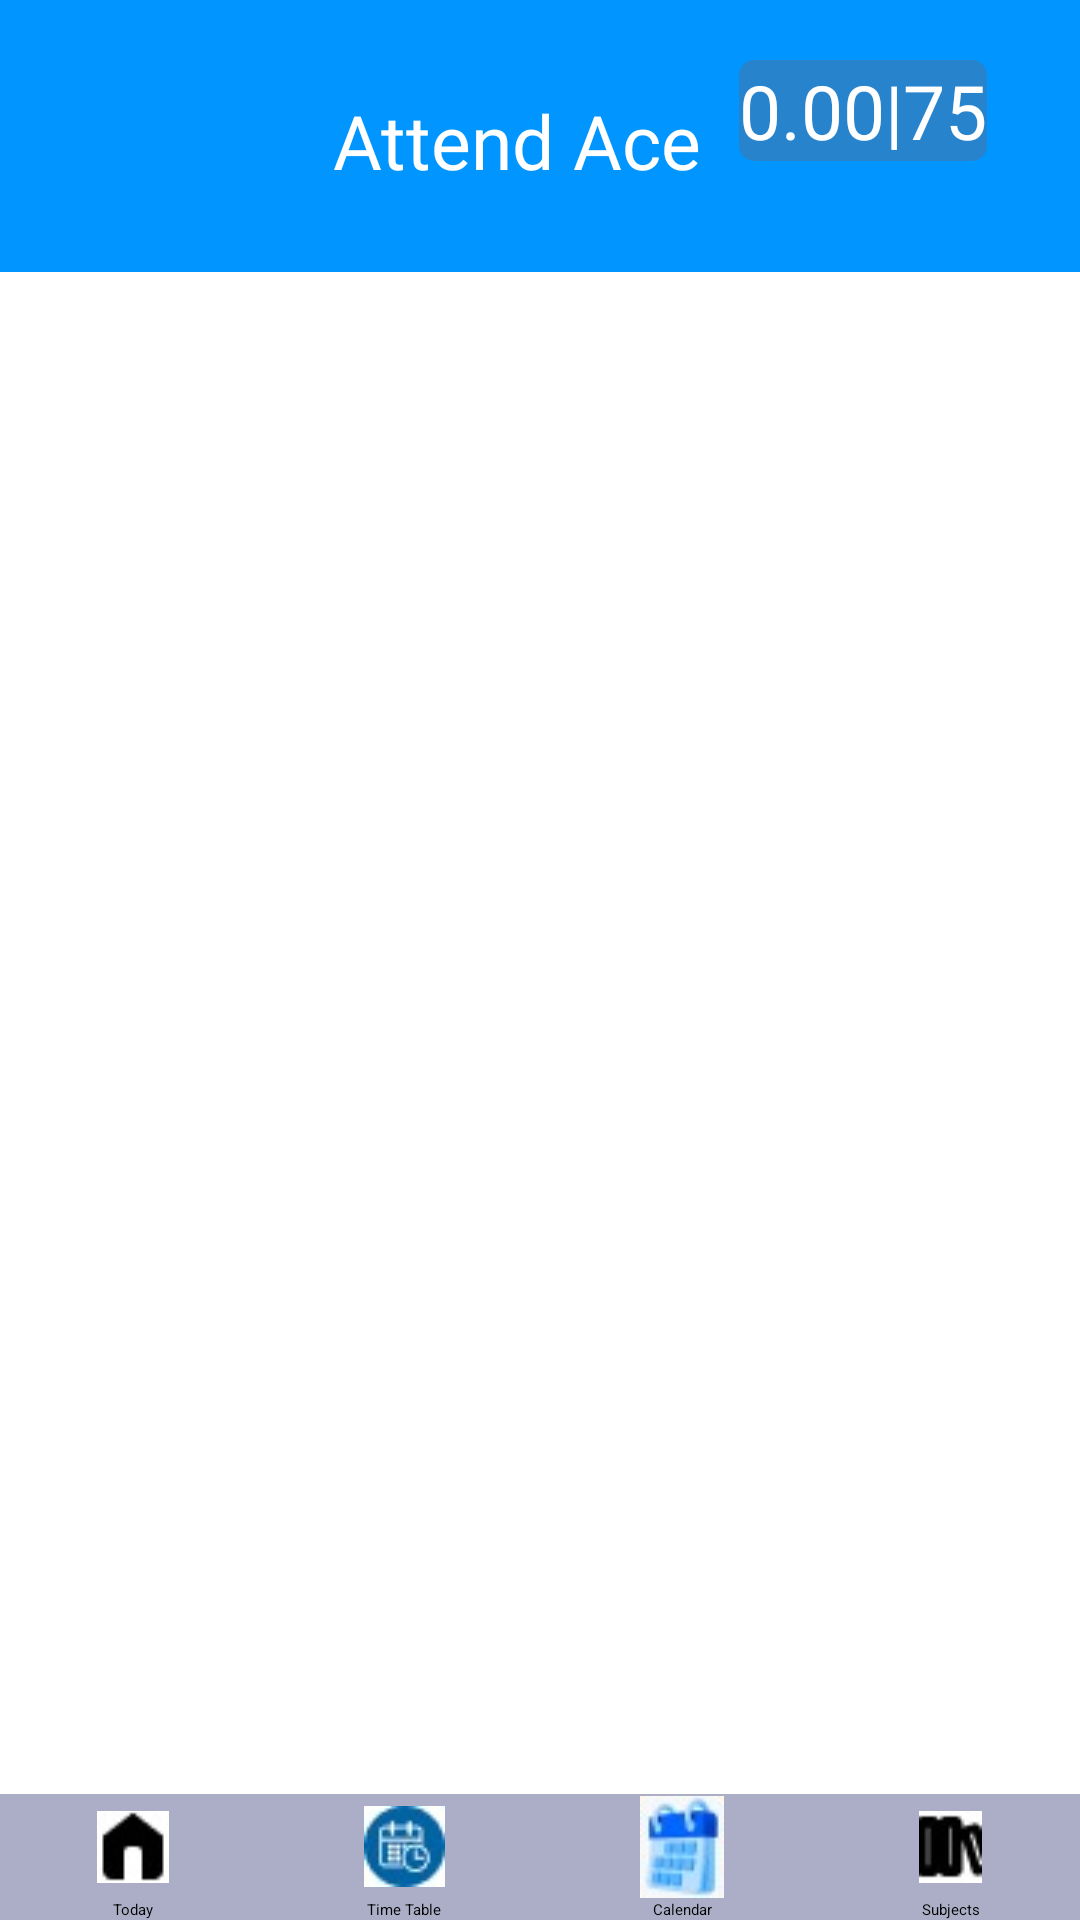

Layout XML and referenced resources for this Android screen:
<!-- AndroidManifest.xml: application theme Theme.AttendanceApp -->
<!-- res/layout/app_homescreen.xml -->
<?xml version="1.0" encoding="utf-8"?>
<androidx.constraintlayout.widget.ConstraintLayout xmlns:android="http://schemas.android.com/apk/res/android"
    xmlns:app="http://schemas.android.com/apk/res-auto"
    xmlns:tools="http://schemas.android.com/tools"
    android:id="@+id/main"
    android:layout_width="match_parent"
    android:layout_height="match_parent"
    tools:context=".AppHomeScreen">

    <LinearLayout
        android:id="@+id/linearLayout"
        android:layout_width="match_parent"
        android:layout_height="wrap_content"
        android:background="#0095FF"
        android:orientation="horizontal"
        app:layout_constraintStart_toStartOf="parent"
        app:layout_constraintTop_toTopOf="parent">


        <androidx.constraintlayout.widget.ConstraintLayout
            android:layout_width="match_parent"
            android:layout_height="match_parent">

            <TextView
                android:id="@+id/textView"
                android:layout_width="wrap_content"
                android:layout_height="wrap_content"
                android:layout_marginStart="111dp"
                android:layout_marginTop="30dp"
                android:layout_marginBottom="27dp"
                android:fontFamily="@font/rubik"
                android:gravity="center"
                android:text="@string/attend_ace"
                android:textColor="@color/white"
                android:textSize="25sp"
                app:layout_constraintBottom_toBottomOf="parent"
                app:layout_constraintStart_toStartOf="parent"
                app:layout_constraintTop_toTopOf="parent" />

            <androidx.appcompat.widget.AppCompatButton
                android:id="@+id/button"
                android:layout_width="wrap_content"
                android:layout_height="wrap_content"
                android:layout_marginTop="20dp"
                android:layout_marginEnd="31dp"
                android:background="@drawable/btn_criteria"
                android:fontFamily="@font/istok_web_bold"
                android:text="@string/_0_00_75"
                android:textColor="@color/white"
                android:textSize="25sp"
                app:layout_constraintEnd_toEndOf="parent"
                app:layout_constraintTop_toTopOf="parent" />

            <ImageView
                android:id="@+id/imageView"
                android:layout_width="wrap_content"
                android:layout_height="wrap_content"
                android:layout_marginStart="35dp"
                android:layout_marginTop="35dp"
                android:layout_marginBottom="35dp"
                android:src="@drawable/menu"
                app:layout_constraintBottom_toBottomOf="parent"
                app:layout_constraintStart_toStartOf="parent"
                app:layout_constraintTop_toTopOf="parent" />

        </androidx.constraintlayout.widget.ConstraintLayout>
    </LinearLayout>

    <ImageView
        android:id="@+id/imageView2"
        android:layout_width="250dp"
        android:layout_height="250dp"
        android:layout_marginTop="100dp"
        app:layout_constraintEnd_toEndOf="parent"
        app:layout_constraintStart_toStartOf="parent"
        app:layout_constraintTop_toBottomOf="@+id/linearLayout"
        app:srcCompat="@drawable/attendacelogo" />

    <ImageView
        android:id="@+id/Btn_Add"
        android:layout_height="wrap_content"
        android:layout_width="wrap_content"
        android:layout_marginEnd="20dp"
        android:layout_marginBottom="20dp"
        app:layout_constraintBottom_toTopOf="@+id/constraintLayout"
        app:layout_constraintEnd_toEndOf="@+id/constraintLayout"
        app:srcCompat="@drawable/plus" />

    <androidx.constraintlayout.widget.ConstraintLayout
        android:id="@+id/constraintLayout"
        android:layout_width="match_parent"
        android:layout_height="wrap_content"
        android:background="#ACAEC7"
        app:layout_constraintBottom_toBottomOf="parent"
        app:layout_constraintEnd_toEndOf="parent"
        app:layout_constraintStart_toStartOf="parent">

        <LinearLayout
            android:layout_width="match_parent"
            android:layout_height="wrap_content"
            android:orientation="horizontal"
            app:layout_constraintBottom_toBottomOf="parent"
            app:layout_constraintEnd_toEndOf="parent"
            app:layout_constraintStart_toStartOf="parent">

            <LinearLayout
                android:layout_width="wrap_content"
                android:layout_height="wrap_content"
                android:layout_weight="1"
                android:orientation="vertical">

                <ImageView
                    android:layout_width="wrap_content"
                    android:layout_height="35dp"
                    android:layout_gravity="center"
                    android:src="@drawable/home" />

                <TextView
                    android:layout_width="wrap_content"
                    android:layout_height="wrap_content"
                    android:layout_gravity="center"
                    android:text="@string/today" />
            </LinearLayout>

            <LinearLayout
                android:layout_width="wrap_content"
                android:layout_height="wrap_content"
                android:layout_weight="1"
                android:orientation="vertical">

                <ImageView
                    android:layout_width="wrap_content"
                    android:layout_height="35dp"
                    android:layout_gravity="center"
                    android:src="@drawable/timetable" />

                <TextView
                    android:layout_width="wrap_content"
                    android:layout_height="wrap_content"
                    android:layout_gravity="center"
                    android:text="@string/time_table" />
            </LinearLayout>

            <LinearLayout
                android:layout_width="wrap_content"
                android:layout_height="wrap_content"
                android:layout_weight="1"
                android:orientation="vertical">

                <ImageView
                    android:layout_width="wrap_content"
                    android:layout_height="35dp"
                    android:layout_gravity="center"
                    android:src="@drawable/calendar" />

                <TextView
                    android:layout_width="wrap_content"
                    android:layout_height="wrap_content"
                    android:layout_gravity="center"
                    android:text="@string/calendar" />
            </LinearLayout>

            <LinearLayout
                android:layout_width="wrap_content"
                android:layout_height="wrap_content"
                android:layout_weight="1"
                android:orientation="vertical">

                <ImageView
                    android:layout_width="wrap_content"
                    android:layout_height="35dp"
                    android:layout_gravity="center"
                    android:src="@drawable/subjects" />

                <TextView
                    android:layout_width="wrap_content"
                    android:layout_height="wrap_content"
                    android:layout_gravity="center"
                    android:text="@string/subjects" />
            </LinearLayout>

        </LinearLayout>

    </androidx.constraintlayout.widget.ConstraintLayout>


</androidx.constraintlayout.widget.ConstraintLayout>
<!-- resources referenced by this layout -->
<resources>
  <!-- drawable attendacelogo: vector/xml drawable (drawable, 12021 chars, omitted) -->
  <!-- drawable btn_criteria (drawable) -->
  <?xml version="1.0" encoding="utf-8"?>
  <shape xmlns:android="http://schemas.android.com/apk/res/android">
      <solid android:color="#2883CD"/>
      <corners android:radius="5dp"/>
  </shape>
  <!-- drawable calendar: jpg bitmap (drawable, 1391 bytes) -->
  <!-- drawable home: jpg bitmap (drawable, 1037 bytes) -->
  <!-- drawable plus: jpg bitmap (drawable, 2769 bytes) -->
  <!-- drawable subjects: jpg bitmap (drawable, 1039 bytes) -->
  <!-- drawable timetable: jpg bitmap (drawable, 1435 bytes) -->
  <string name="_0_00_75">0.00|75</string>
  <string name="attend_ace">Attend Ace</string>
  <string name="calendar">Calendar</string>
  <string name="subjects">Subjects</string>
  <string name="time_table">Time Table</string>
  <string name="today">Today</string>
  <!-- not gathered from this repository: default colours our renderer supplied (Android Studio template values) -->
  <color name="white">#FFFFFFFF</color>
</resources>
